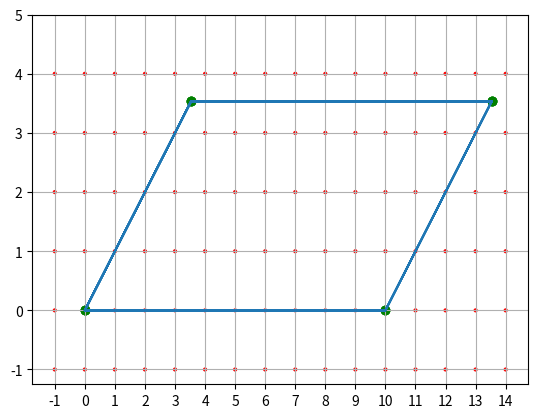

This chart was generated by the following Python code:
import matplotlib.pyplot as plt #На ЕГЭ, я так понимаю, не будет этой библиотеки?
import math
import numpy as np

points = [[0, 0]]

RCC = math.pi/180
angle = 45

for i in range(7):
    points.append([points[-1][0] + (5 * math.cos(angle * RCC)), points[-1][1] + (5 * math.sin(angle * RCC))])
    angle -= 45
    points.append([points[-1][0] + (10 * math.cos(angle * RCC)), points[-1][1] + (10 * math.sin(angle * RCC))])
    angle -= 135


pointsX = [points[i][0] for i in range(len(points))]
pointsY = [points[i][1] for i in range(len(points))]

fig = plt.figure()
ax = fig.add_subplot()
ax.plot(pointsX, pointsY)

rawDotsX = [[i for i in range(-1, 15)] for j in range(-1, 5)]
rawDotsY = [[i for j in range(-1, 15)] for i in range(-1, 5)]
dotsX = []
dotsY = []
for i in range(6):
    for j in rawDotsX[i]:
        dotsX.append(j)
for i in range(6):
    for j in rawDotsY[i]:
        dotsY.append(j)

print(dotsX)
print(dotsY)

print(np.shape(dotsX))
ax.scatter(dotsX, dotsY, c='red', s=[4 for i in range(96)])
ax.scatter(pointsX, pointsY, c='green')

ax.xaxis.set_ticks([i for i in range(-1, 15)])
ax.yaxis.set_ticks([i for i in range(-1, 6)])
plt.grid(True)
plt.show()

#Ответ 27